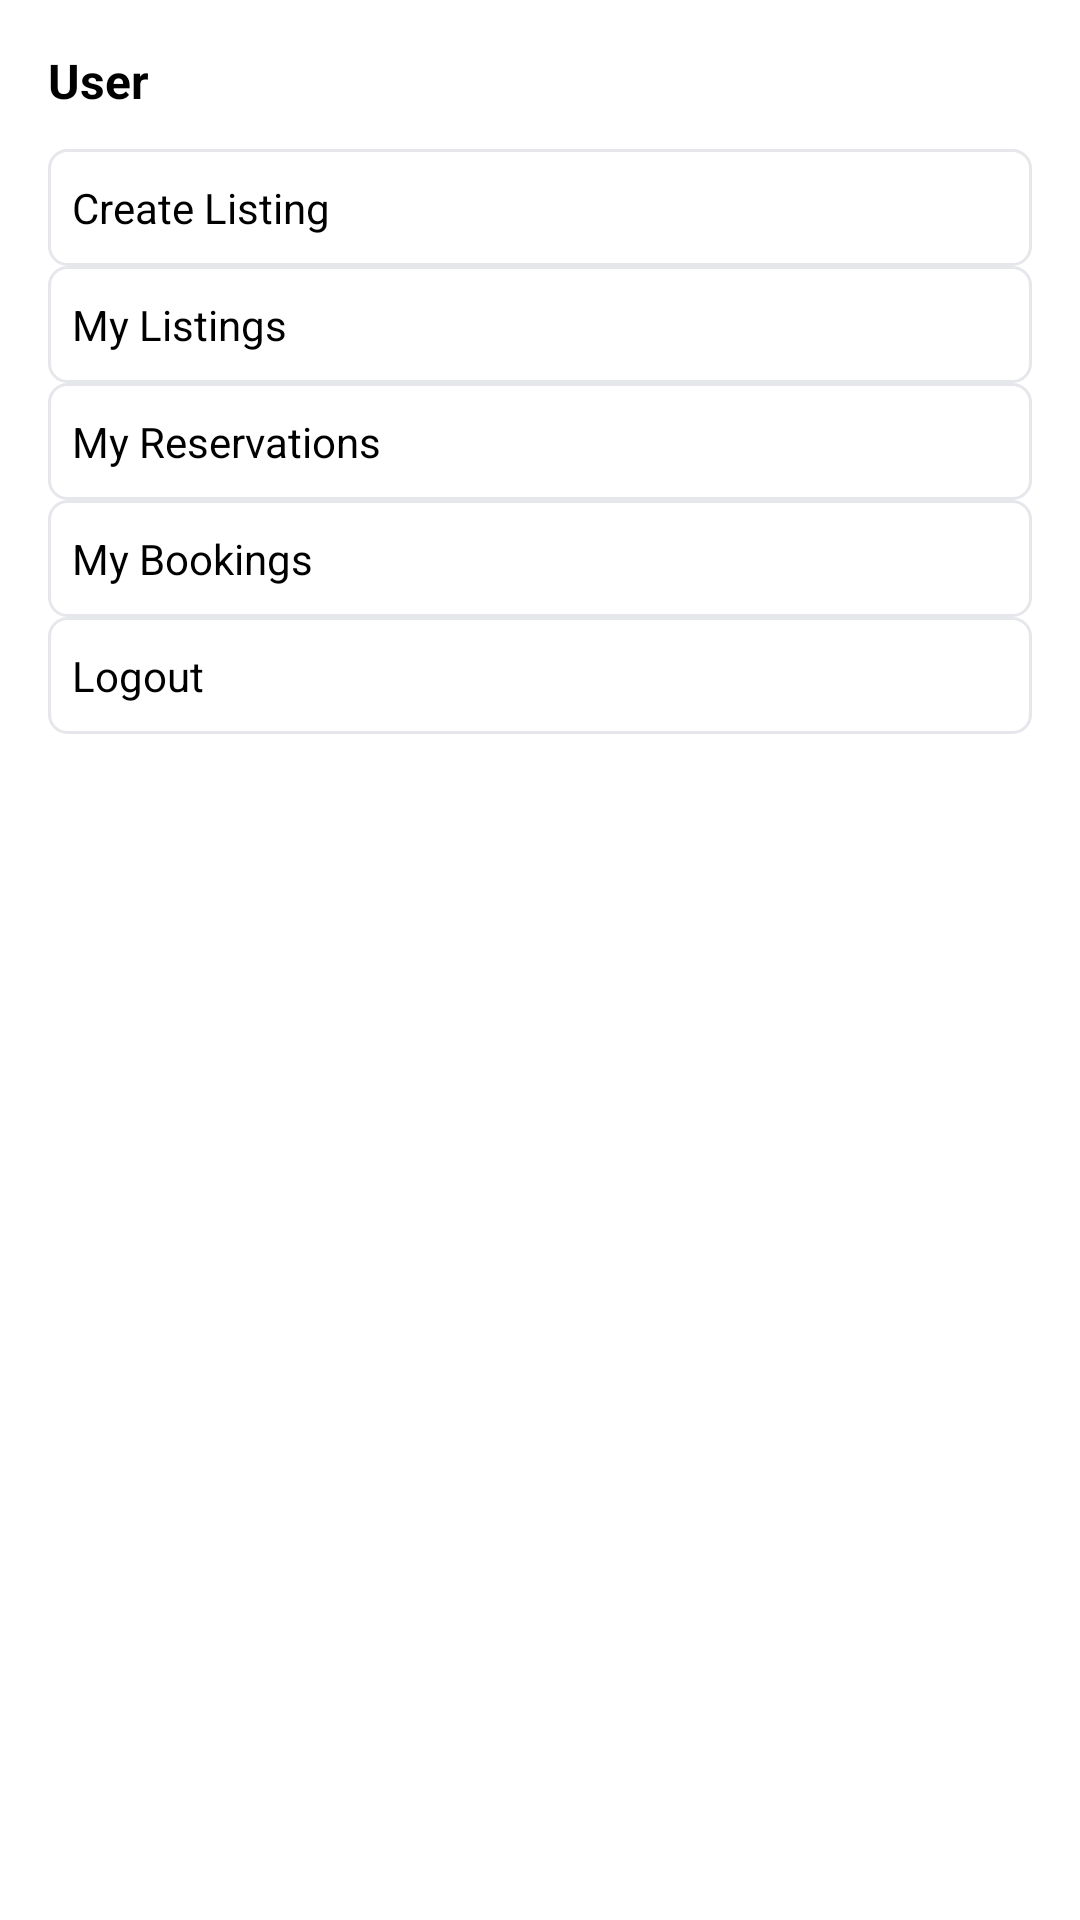

Write the Android layout XML for this screen, with the resource values it uses.
<!-- AndroidManifest.xml: application theme Theme.MyApplication -->
<!-- res/layout/popup_user_menu.xml -->
<?xml version="1.0" encoding="utf-8"?>
<LinearLayout xmlns:android="http://schemas.android.com/apk/res/android"
    android:orientation="vertical"
    android:layout_width="250dp"
    android:layout_height="wrap_content"
    android:padding="16dp"
    android:background="@drawable/popup_background"
    android:elevation="8dp">

    
    <TextView
    android:id="@+id/popupUserName"
    android:layout_width="match_parent"
    android:layout_height="wrap_content"
    android:text="User"
    android:textSize="16sp"
    android:textStyle="bold"
    android:paddingBottom="12dp"
    android:textColor="@android:color/black" />

        
    <TextView
    android:id="@+id/popupCreateListing"
    android:layout_width="match_parent"
    android:layout_height="wrap_content"
    android:paddingVertical="10dp"
    android:paddingHorizontal="8dp"
    android:textColor="@android:color/black"
    android:textSize="14sp"
    android:text="Create Listing"
    android:background="@drawable/popup_item_border"
    android:clickable="true"
    android:focusable="true" />

    <TextView
    android:id="@+id/popupMyListings"
    android:layout_width="match_parent"
    android:layout_height="wrap_content"
    android:paddingVertical="10dp"
    android:paddingHorizontal="8dp"
    android:textColor="@android:color/black"
    android:textSize="14sp"
    android:text="My Listings"
    android:background="@drawable/popup_item_border"
    android:clickable="true"
    android:focusable="true" />

    <TextView
    android:id="@+id/popupMyReservations"
    android:layout_width="match_parent"
    android:layout_height="wrap_content"
    android:paddingVertical="10dp"
    android:paddingHorizontal="8dp"
    android:textColor="@android:color/black"
    android:textSize="14sp"
    android:text="My Reservations"
    android:background="@drawable/popup_item_border"
    android:clickable="true"
    android:focusable="true" />

    <TextView
    android:id="@+id/popupMyBookings"
    android:layout_width="match_parent"
    android:layout_height="wrap_content"
    android:paddingVertical="10dp"
    android:paddingHorizontal="8dp"
    android:textColor="@android:color/black"
    android:textSize="14sp"
    android:text="My Bookings"
    android:background="@drawable/popup_item_border"
    android:clickable="true"
    android:focusable="true" />

    <TextView
    android:id="@+id/popupLogout"
    android:layout_width="match_parent"
    android:layout_height="wrap_content"
    android:paddingVertical="10dp"
    android:paddingHorizontal="8dp"
    android:textColor="@android:color/black"
    android:textSize="14sp"
    android:text="Logout"
    android:background="@drawable/popup_item_border"
    android:clickable="true"
    android:focusable="true" />

</LinearLayout>
<!-- resources referenced by this layout -->
<resources>
  <!-- drawable popup_item_border (drawable) -->
  <?xml version="1.0" encoding="utf-8"?>
  <shape xmlns:android="http://schemas.android.com/apk/res/android">
      <solid android:color="@android:color/transparent" />
  
      <stroke
          android:width="1dp"
          android:color="#E5E7EB" /> 
  
      <corners android:radius="6dp" />
  </shape>
</resources>
